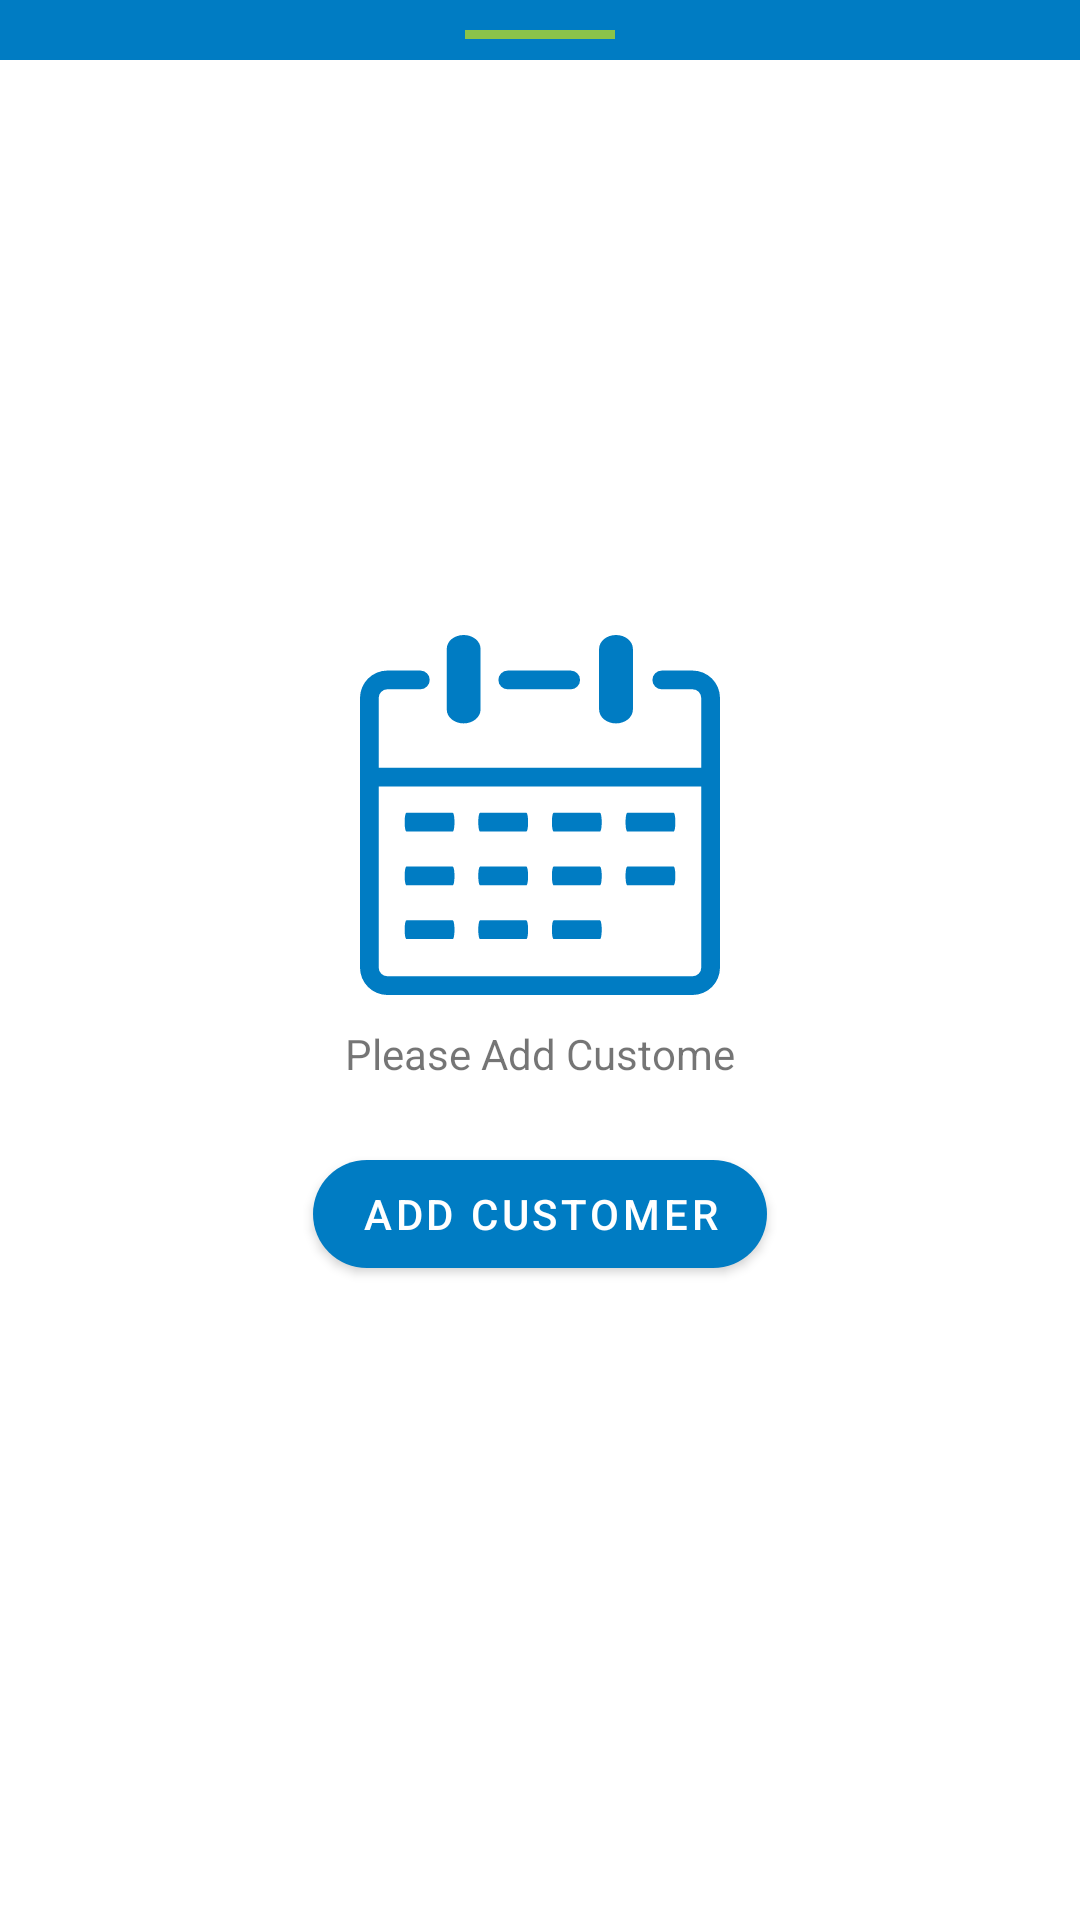

Here is an Android app screen rendered from its layout file. Give the layout XML and the strings, colors and styles it references.
<!-- AndroidManifest.xml: application theme Theme.KhataApp -->
<!-- res/layout/fragment_calendar.xml -->
<?xml version="1.0" encoding="utf-8"?>
<androidx.constraintlayout.widget.ConstraintLayout xmlns:android="http://schemas.android.com/apk/res/android"
    xmlns:tools="http://schemas.android.com/tools"
    android:layout_width="match_parent"
    android:layout_height="match_parent"
    xmlns:app="http://schemas.android.com/apk/res-auto"
    tools:context=".views.CalendarFragment">


    <View
        android:layout_width="match_parent"
        android:layout_height="20dp"
        android:background="@color/app_theme_color"
        app:layout_constraintTop_toTopOf="parent"
        app:layout_constraintStart_toStartOf="parent"
        app:layout_constraintEnd_toEndOf="parent"
        />

    <View
        android:id="@+id/view"
        android:layout_width="50dp"
        android:layout_height="3dp"
        android:layout_marginTop="10dp"
        android:background="@color/custom_nav_color"
        app:layout_constraintEnd_toEndOf="parent"
        app:layout_constraintStart_toStartOf="parent"
        app:layout_constraintTop_toTopOf="parent"

        />


    <ImageView
        android:id="@+id/image_centre"
        android:layout_width="wrap_content"
        android:layout_height="wrap_content"
        android:src="@drawable/ic_collection"
        app:layout_constraintTop_toTopOf="parent"
        app:layout_constraintEnd_toEndOf="parent"
        app:layout_constraintStart_toStartOf="parent"
        app:layout_constraintBottom_toTopOf="@id/tv_add_customer"
        app:layout_constraintVertical_chainStyle="packed"
        />
    <TextView
        android:id="@+id/tv_add_customer"
        android:layout_width="wrap_content"
        android:layout_height="wrap_content"
        android:text="Please Add Custome"
        android:layout_marginTop="10dp"
        app:layout_constraintTop_toBottomOf="@id/image_centre"
        app:layout_constraintEnd_toEndOf="parent"
        app:layout_constraintStart_toStartOf="parent"
        app:layout_constraintBottom_toTopOf="@id/btn_add_party"
        app:layout_constraintVertical_chainStyle="packed"
        />
    <com.google.android.material.button.MaterialButton
        android:id="@+id/btn_add_party"
        android:layout_width="wrap_content"
        android:layout_height="wrap_content"
        android:layout_marginTop="20dp"
        android:text="Add Customer"
        android:textColor="@color/white"
        app:backgroundTint="@color/app_theme_color"
        app:cornerRadius="20dp"
        app:layout_constraintEnd_toEndOf="parent"
        app:layout_constraintStart_toStartOf="parent"
        app:layout_constraintTop_toBottomOf="@+id/tv_add_customer"
        app:layout_constraintBottom_toBottomOf="parent"
        app:layout_constraintVertical_chainStyle="packed"/>

</androidx.constraintlayout.widget.ConstraintLayout>
<!-- resources referenced by this layout -->
<resources>
  <color name="app_theme_color">#007CC3</color>
  <color name="custom_nav_color">#8BC34A</color>
  <color name="white">#FFFFFFFF</color>
  <!-- drawable ic_collection: vector/xml drawable (drawable, 2676 chars, omitted) -->
  <style name="Theme.KhataApp" parent="Theme.MaterialComponents.DayNight.NoActionBar">
          
          <item name="colorPrimary">@color/app_theme_color</item>
          <item name="colorPrimaryVariant">@color/app_theme_color</item>
          <item name="colorOnPrimary">@color/white</item>
          
          <item name="colorSecondary">@color/app_theme_color</item>
          <item name="colorSecondaryVariant">@color/app_theme_color</item>
          <item name="colorOnSecondary">@color/white</item>
          
          <item name="android:statusBarColor" tools:targetApi="l">?attr/colorPrimaryVariant</item>
          
          <item name="android:forceDarkAllowed" tools:targetApi="q">false</item>
          <item name="bottomSheetDialogTheme">@style/AppBottomSheetDialogTheme</item>
          <item name="actionBarTheme">@style/CustomToolbarTheme</item>
  
  
      </style>
  <style name="AppBottomSheetDialogTheme" parent="Theme.Design.Light.BottomSheetDialog">
          <item name="bottomSheetStyle">@style/AppModalStyle</item>
      </style>
  <style name="CustomToolbarTheme" parent="@style/ThemeOverlay.AppCompat.Dark.ActionBar">
  
          
          <item name="android:textColorPrimary">@color/black</item>
          <item name="colorControlNormal">@color/white</item>
      </style>
  <style name="AppModalStyle" parent="Widget.Design.BottomSheet.Modal">
          <item name="android:background">@drawable/bottom_sheet_background</item>
      </style>
  <color name="black">#FF000000</color>
</resources>
